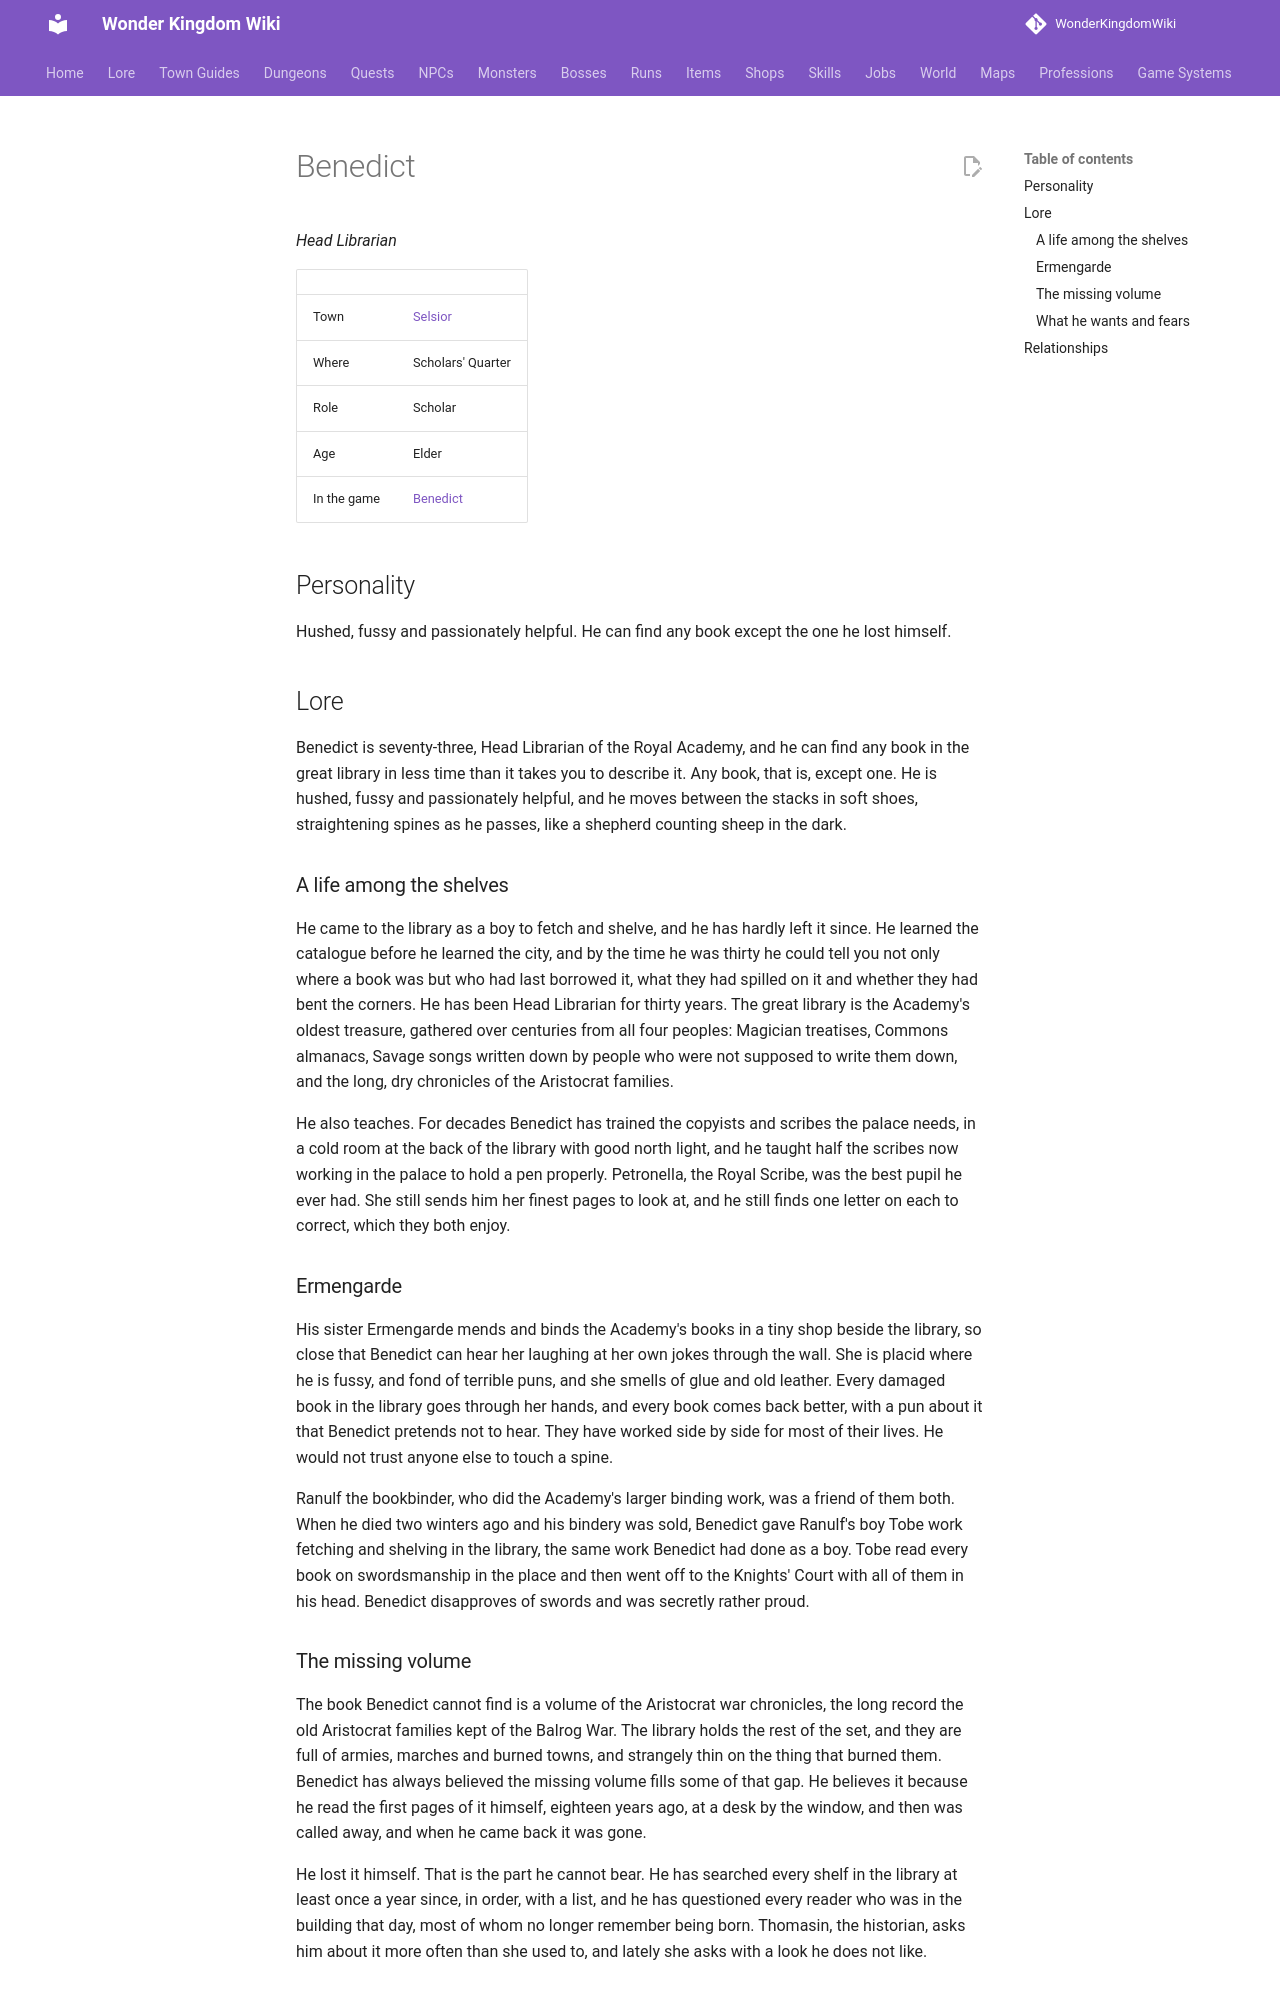

repository: alonohana627/WonderKingdomWiki · page: lore/people/selsior/benedict/index.html · generator: mkdocs

<!-- Generated by tools/people.py from data/people/. Do not edit: changes are overwritten. -->

# Benedict

*Head Librarian*

|  |  |
|---|---|
| Town | [Selsior](../../towns/selsior.md) |
| Where | Scholars' Quarter |
| Role | Scholar |
| Age | Elder |
| In the game | [Benedict](../../../npcs/benedict.md) |

## Personality

Hushed, fussy and passionately helpful. He can find any book except the one he lost himself.

## Lore

Benedict is seventy-three, Head Librarian of the Royal Academy, and he can find any book in the great library in less time than it takes you to describe it. Any book, that is, except one. He is hushed, fussy and passionately helpful, and he moves between the stacks in soft shoes, straightening spines as he passes, like a shepherd counting sheep in the dark.

### A life among the shelves

He came to the library as a boy to fetch and shelve, and he has hardly left it since. He learned the catalogue before he learned the city, and by the time he was thirty he could tell you not only where a book was but who had last borrowed it, what they had spilled on it and whether they had bent the corners. He has been Head Librarian for thirty years. The great library is the Academy's oldest treasure, gathered over centuries from all four peoples: Magician treatises, Commons almanacs, Savage songs written down by people who were not supposed to write them down, and the long, dry chronicles of the Aristocrat families.

He also teaches. For decades Benedict has trained the copyists and scribes the palace needs, in a cold room at the back of the library with good north light, and he taught half the scribes now working in the palace to hold a pen properly. Petronella, the Royal Scribe, was the best pupil he ever had. She still sends him her finest pages to look at, and he still finds one letter on each to correct, which they both enjoy.

### Ermengarde

His sister Ermengarde mends and binds the Academy's books in a tiny shop beside the library, so close that Benedict can hear her laughing at her own jokes through the wall. She is placid where he is fussy, and fond of terrible puns, and she smells of glue and old leather. Every damaged book in the library goes through her hands, and every book comes back better, with a pun about it that Benedict pretends not to hear. They have worked side by side for most of their lives. He would not trust anyone else to touch a spine.

Ranulf the bookbinder, who did the Academy's larger binding work, was a friend of them both. When he died two winters ago and his bindery was sold, Benedict gave Ranulf's boy Tobe work fetching and shelving in the library, the same work Benedict had done as a boy. Tobe read every book on swordsmanship in the place and then went off to the Knights' Court with all of them in his head. Benedict disapproves of swords and was secretly rather proud.
